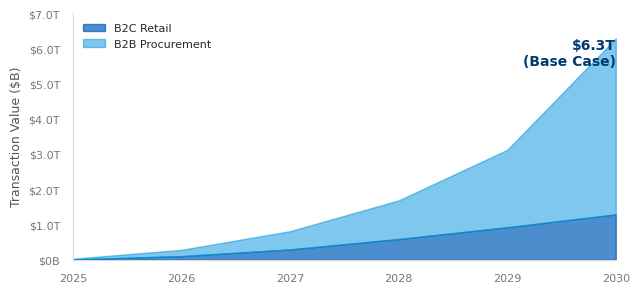

This figure's Python source: (Note: this script raises an exception after producing the figure.)
"""
Agentic Commerce Report — Chart Generation
Generates all charts for the consulting report using matplotlib + seaborn.
"""
import matplotlib.pyplot as plt
import matplotlib.ticker as mticker
import seaborn as sns
import numpy as np
import os

# ============================================================
# STYLE CONFIG — McKinsey Blue Palette
# ============================================================
BRAND_PRIMARY = "#005EB8"     # McKinsey Blue
ACCENT = "#0091DA"            # Highlight blue
NEUTRAL_GRAY = "#A2AAAD"      # Silver gray
LIGHT_GRAY = "#D9D9D9"
POSITIVE_GREEN = "#1A936F"
NEGATIVE_RED = "#D63B2F"
TEXT_COLOR = "#2D2D2D"
HEADING_COLOR = "#003A70"     # Dark blue
BG_WHITE = "#FFFFFF"

PALETTE = [BRAND_PRIMARY, ACCENT, "#003A70", "#5E6B7A", "#A2AAAD", "#D9D9D9"]

def apply_style():
    sns.set_theme(style="white", font="sans-serif")
    plt.rcParams.update({
        'axes.spines.top': False,
        'axes.spines.right': False,
        'axes.spines.left': True,
        'axes.spines.bottom': True,
        'axes.edgecolor': LIGHT_GRAY,
        'axes.linewidth': 0.8,
        'axes.titlesize': 12,
        'axes.titleweight': 'bold',
        'axes.titlecolor': HEADING_COLOR,
        'axes.labelsize': 9,
        'axes.labelcolor': '#555',
        'xtick.labelsize': 8,
        'ytick.labelsize': 8,
        'xtick.color': '#777',
        'ytick.color': '#777',
        'figure.facecolor': BG_WHITE,
        'axes.facecolor': BG_WHITE,
        'font.family': 'sans-serif',
        'grid.alpha': 0.3,
        'grid.color': '#DDD',
    })

apply_style()
OUT = "/Users/vedang/Documents/agentic-commerce/charts"

def save(fig, name):
    fig.savefig(os.path.join(OUT, name), dpi=200, bbox_inches='tight',
                transparent=False, facecolor='white', pad_inches=0.15)
    plt.close(fig)
    print(f"  ✓ {name}")

# ============================================================
# CHART 1: Market Sizing — Agent-Mediated TTV Growth (Area Chart)
# ============================================================
fig, ax = plt.subplots(figsize=(7, 3.2))
years = [2025, 2026, 2027, 2028, 2029, 2030]
b2c = [12, 105, 295, 590, 925, 1290]
b2b = [20, 180, 520, 1100, 2200, 5000]

ax.fill_between(years, 0, b2c, alpha=0.7, color=BRAND_PRIMARY, label='B2C Retail')
ax.fill_between(years, b2c, [b+c for b,c in zip(b2c, b2b)], alpha=0.5, color=ACCENT, label='B2B Procurement')

# Title handled by Typst exhibit component
ax.set_ylabel('Transaction Value ($B)')
ax.set_xlabel('')
ax.yaxis.set_major_formatter(mticker.FuncFormatter(lambda x, _: f'${x/1000:.1f}T' if x >= 1000 else f'${x:.0f}B'))
ax.legend(loc='upper left', frameon=False, fontsize=8)

# Annotate key point
ax.annotate('$6.3T\n(Base Case)', xy=(2030, 6290), fontsize=10, fontweight='bold',
            color=HEADING_COLOR, ha='right', va='top')

ax.set_xlim(2025, 2030)
ax.set_ylim(0, 7000)
save(fig, 'market_growth_area.png')

# ============================================================
# CHART 2: Competitive Landscape — Platform Comparison (Horizontal Bar)
# ============================================================
fig, ax = plt.subplots(figsize=(7, 2.8))
platforms = ['Google\n(Gemini + UCP)', 'OpenAI\n(ChatGPT)', 'Amazon\n(Rufus)', 'Perplexity\n(Buy with Pro)']
scores = [92, 85, 78, 65]
colors = [BRAND_PRIMARY, NEUTRAL_GRAY, NEUTRAL_GRAY, NEUTRAL_GRAY]

bars = ax.barh(platforms, scores, color=colors, height=0.55)
# Title handled by Typst
ax.set_xlabel('Agentic Commerce Readiness Score (0-100)')
ax.set_xlim(0, 110)
ax.invert_yaxis()

for bar, score in zip(bars, scores):
    ax.text(bar.get_width() + 2, bar.get_y() + bar.get_height()/2, f'{score}',
            va='center', fontsize=9, fontweight='bold', color=TEXT_COLOR)

save(fig, 'competitive_readiness.png')

# ============================================================
# CHART 3: Market Share of Commerce Protocols (Horizontal Bar)
# ============================================================
fig, ax = plt.subplots(figsize=(7, 2.8))
protocols = ['MCP (Anthropic)', 'UCP (Google)', 'ACP (OpenAI+Stripe)', 'A2A (Google)', 'AP2 (Google)', 'x402 (Open Source)']
adoption = [78, 52, 45, 38, 25, 12]
p_colors = [BRAND_PRIMARY if a == max(adoption) else NEUTRAL_GRAY for a in adoption]

bars = ax.barh(protocols, adoption, color=p_colors, height=0.55)
# Title handled by Typst
ax.set_xlabel('Platform Adoption Rate (%)')
ax.set_xlim(0, 100)
ax.invert_yaxis()

for bar, val in zip(bars, adoption):
    ax.text(bar.get_width() + 2, bar.get_y() + bar.get_height()/2, f'{val}%',
            va='center', fontsize=9, fontweight='bold', color=TEXT_COLOR)

save(fig, 'protocol_adoption.png')

# ============================================================
# CHART 4: Consumer Trust Gradient (Grouped Bar)
# ============================================================
fig, ax = plt.subplots(figsize=(7, 3))
categories = ['Product\nResearch', 'Price\nTracking', 'Replenishment', 'First-Time\nPurchase', 'High-Value\n($500+)', 'Full Auto\nBudget']
comfort = [75, 70, 48, 33, 15, 7]
colors = [ACCENT if c >= 50 else (NEUTRAL_GRAY if c >= 20 else NEGATIVE_RED) for c in comfort]

bars = ax.bar(categories, comfort, color=colors, width=0.6)
# Title handled by Typst
ax.set_ylabel('Consumer Comfort Level (%)')
ax.set_ylim(0, 100)

for bar, val in zip(bars, comfort):
    ax.text(bar.get_x() + bar.get_width()/2, bar.get_height() + 2, f'{val}%',
            ha='center', fontsize=9, fontweight='bold', color=TEXT_COLOR)

# Add threshold line
ax.axhline(y=50, color=BRAND_PRIMARY, linestyle='--', alpha=0.5, linewidth=1)
ax.text(5.5, 52, 'Mainstream\nAdoption\nThreshold', fontsize=7, color=BRAND_PRIMARY, ha='right', va='bottom')

save(fig, 'consumer_trust.png')

# ============================================================
# CHART 5: Scenario Analysis — 2030 TTV Comparison (Grouped Bar)
# ============================================================
fig, ax = plt.subplots(figsize=(7, 3.2))
segments = ['B2C Retail', 'B2B Procurement', 'Tech Solutions']
bear = [0.3, 2.5, 0.010]
base = [1.3, 5.0, 0.023]
bull = [4.0, 10.0, 0.045]

x = np.arange(len(segments))
w = 0.25

b1 = ax.bar(x - w, bear, w, color=NEGATIVE_RED, alpha=0.7, label='Bear (25%)')
b2 = ax.bar(x, base, w, color=BRAND_PRIMARY, label='Base (55%)')
b3 = ax.bar(x + w, bull, w, color=ACCENT, label='Bull (20%)')

# Title handled by Typst
ax.set_ylabel('2030 TTV ($T)')
ax.set_xticks(x)
ax.set_xticklabels(segments)
ax.legend(loc='upper right', frameon=False, fontsize=8)

for bars in [b1, b2, b3]:
    for bar in bars:
        h = bar.get_height()
        label = f'${h:.1f}T' if h >= 0.1 else f'${h*1000:.0f}B'
        ax.text(bar.get_x() + bar.get_width()/2, h + 0.15, label,
                ha='center', fontsize=7, fontweight='bold', color=TEXT_COLOR)

ax.set_ylim(0, 12)
save(fig, 'scenario_analysis.png')

# ============================================================
# CHART 6: Year-by-Year Agent Penetration (Line Chart)
# ============================================================
fig, ax = plt.subplots(figsize=(7, 3.2))
years = [2025, 2026, 2027, 2028, 2029, 2030]
penetration = [0.5, 1.5, 4, 7.5, 11, 14.5]

ax.plot(years, penetration, color=BRAND_PRIMARY, linewidth=2.5, marker='o', markersize=6, zorder=5)
ax.fill_between(years, penetration, alpha=0.1, color=BRAND_PRIMARY)

# Title handled by Typst
ax.set_ylabel('Agent-Mediated Share of E-Commerce (%)')
ax.set_ylim(0, 20)
ax.set_xlim(2025, 2030)
ax.yaxis.set_major_formatter(mticker.FuncFormatter(lambda x, _: f'{x:.0f}%'))

# Direct labels
for yr, pct in zip(years, penetration):
    ax.annotate(f'{pct}%', xy=(yr, pct), xytext=(0, 12), textcoords='offset points',
                ha='center', fontsize=8, fontweight='bold', color=HEADING_COLOR)

# Annotate breakout
ax.annotate('2026: "Breakout Year"', xy=(2026, 1.5), xytext=(2027.2, 6),
            fontsize=8, color=BRAND_PRIMARY,
            arrowprops=dict(arrowstyle='->', color=BRAND_PRIMARY, lw=1.2))

save(fig, 'penetration_timeline.png')

# ============================================================
# CHART 7: Value Chain Shift — Before vs After (Stacked Bar)
# ============================================================
fig, ax = plt.subplots(figsize=(7, 3))

categories = ['Traditional\nCommerce', 'Agentic\nCommerce\n(2030)']
merchant = [55, 20]
platform = [30, 25]
agent = [0, 40]
consumer = [15, 15]

bars1 = ax.barh(categories, merchant, color='#264653', height=0.5, label='Merchant')
bars2 = ax.barh(categories, platform, left=merchant, color=BRAND_PRIMARY, height=0.5, label='Platform/Enabler')
bars3 = ax.barh(categories, agent, left=[m+p for m,p in zip(merchant, platform)], color=ACCENT, height=0.5, label='Agent Provider')
bars4 = ax.barh(categories, consumer, left=[m+p+a for m,p,a in zip(merchant, platform, agent)], color=LIGHT_GRAY, height=0.5, label='Consumer Surplus')

# Title handled by Typst
ax.set_xlabel('Share of Value Captured (%)')
ax.set_xlim(0, 105)
ax.legend(loc='upper center', bbox_to_anchor=(0.5, -0.15), frameon=False, fontsize=7, ncol=4)
ax.invert_yaxis()

save(fig, 'value_chain_shift.png')

# ============================================================
# CHART 8: 2x2 Competitive Positioning Matrix
# ============================================================
fig, ax = plt.subplots(figsize=(7, 4))

# Axes: X = Ecosystem Openness, Y = Commerce Capability Breadth
companies = {
    'Google\n(Gemini)': (85, 90, BRAND_PRIMARY),
    'OpenAI\n(ChatGPT)': (60, 75, ACCENT),
    'Amazon\n(Rufus)': (25, 85, '#E76F51'),
    'Perplexity': (70, 45, '#F4A261'),
}

# Custom label offsets to prevent overlap with bubbles
label_offsets = {
    'Google\n(Gemini)': (25, 0, 'left'),
    'OpenAI\n(ChatGPT)': (0, -28, 'center'),
    'Amazon\n(Rufus)': (-25, -5, 'right'),
    'Perplexity': (0, -25, 'center'),
}

for name, (x, y, color) in companies.items():
    ax.scatter(x, y, s=800, c=color, alpha=0.85, zorder=5, edgecolors='white', linewidth=2)
    dx, dy, ha = label_offsets[name]
    ax.annotate(name, xy=(x, y), xytext=(dx, dy), textcoords='offset points',
                ha=ha, fontsize=8, fontweight='bold', color=TEXT_COLOR)

ax.set_xlim(0, 100)
ax.set_ylim(0, 100)
ax.set_xlabel('Ecosystem Openness (Proprietary → Open Protocol)', fontsize=9)
ax.set_ylabel('Commerce Capability (Discovery → End-to-End)', fontsize=9)
# Title handled by Typst

# Quadrant lines
ax.axhline(y=50, color=LIGHT_GRAY, linestyle='--', linewidth=0.8)
ax.axvline(x=50, color=LIGHT_GRAY, linestyle='--', linewidth=0.8)

# Quadrant labels
ax.text(25, 95, 'Broad + Proprietary', fontsize=7, color='#999', ha='center', style='italic')
ax.text(75, 95, 'Broad + Open', fontsize=7, color='#999', ha='center', style='italic')
ax.text(25, 5, 'Narrow + Proprietary', fontsize=7, color='#999', ha='center', style='italic')
ax.text(75, 5, 'Narrow + Open', fontsize=7, color='#999', ha='center', style='italic')

save(fig, 'competitive_matrix.png')

# ============================================================
# CHART 9: Commerce Evolution Timeline (Horizontal Timeline)
# ============================================================
fig, ax = plt.subplots(figsize=(7, 3.5))
events = {
    1995: ('Amazon\nlaunches', 0),
    1999: ('1-Click\nordering', 12),
    2005: ('Shopify\nfounded', 0),
    2007: ('iPhone\nlaunches', 12),
    2014: ('Apple Pay\nlaunches', 0),
    2018: ('Social\ncommerce', 12),
    2023: ('ChatGPT\nshopping', 0),
    2025: ('MCP/UCP\nprotocols', 12),
    2026: ('Agentic\ncommerce', 0),
}
market_size = {1995: 0.5, 1999: 5, 2005: 100, 2007: 250, 2014: 1500, 2018: 2800, 2023: 5800, 2025: 6400, 2026: 6700}

ax2 = ax.twinx()
ax2.fill_between(list(market_size.keys()), list(market_size.values()), alpha=0.15, color=BRAND_PRIMARY)
ax2.plot(list(market_size.keys()), list(market_size.values()), color=BRAND_PRIMARY, linewidth=1.5, alpha=0.4)
ax2.set_ylabel('Global E-Commerce ($B)', fontsize=8, color=NEUTRAL_GRAY)
ax2.set_ylim(0, 8000)
ax2.yaxis.set_major_formatter(mticker.FuncFormatter(lambda x, _: f'${x/1000:.0f}T' if x >= 1000 else f'${x:.0f}B'))

for year, (label, offset) in events.items():
    color = BRAND_PRIMARY if year >= 2023 else NEUTRAL_GRAY
    ax.plot(year, 0, 'o', color=color, markersize=8, zorder=5)
    ax.annotate(label, xy=(year, 0), xytext=(0, 15 + offset), textcoords='offset points',
                ha='center', fontsize=6.5, color=TEXT_COLOR, fontweight='bold')

ax.axhline(y=0, color=LIGHT_GRAY, linewidth=2)
ax.set_xlim(1993, 2028)
ax.set_yticks([])
ax.spines['left'].set_visible(False)
ax.spines['bottom'].set_visible(False)
save(fig, 'commerce_evolution_timeline.png')

# ============================================================
# CHART 10: Adoption Curves — Mobile vs Social vs Agent (Line)
# ============================================================
fig, ax = plt.subplots(figsize=(7, 3.2))
years_norm = list(range(0, 11))  # Years from launch
mobile = [0.5, 1.2, 3, 5.5, 9, 14, 20, 28, 37, 47, 59]
social = [0.1, 0.3, 0.8, 2, 4.5, 7.5, 10, 13, 15, 16, 17]
agent_proj = [0.2, 0.5, 1.5, 4, 7.5, 11, 14.5, 18, 22, 27, 32]

ax.plot(years_norm, mobile, color='#5E6B7A', linewidth=2, label='Mobile Commerce (2010-2020)', marker='s', markersize=4)
ax.plot(years_norm, social, color=NEUTRAL_GRAY, linewidth=2, label='Social Commerce (2018-2028)', marker='^', markersize=4)
ax.plot(years_norm[:6], agent_proj[:6], color=BRAND_PRIMARY, linewidth=2.5, label='Agentic Commerce (2025-2030)', marker='o', markersize=5)
ax.plot(years_norm[5:], agent_proj[5:], color=BRAND_PRIMARY, linewidth=2.5, linestyle='--', alpha=0.5, marker='o', markersize=4)

ax.set_xlabel('Years from Mainstream Launch')
ax.set_ylabel('Share of Total E-Commerce (%)')
ax.set_ylim(0, 65)
ax.legend(loc='upper left', frameon=False, fontsize=7)
ax.axvspan(5, 10, alpha=0.05, color=BRAND_PRIMARY)
ax.text(7.5, 60, 'Projected', fontsize=8, ha='center', color=BRAND_PRIMARY, style='italic')
save(fig, 'adoption_curves_comparison.png')

# ============================================================
# CHART 11: Regional TAM Breakdown (Pie/Donut)
# ============================================================
fig, ax = plt.subplots(figsize=(5, 3.5))
regions = ['United States\n$2.1T', 'China\n$1.8T', 'EU\n$1.2T', 'Rest of\nWorld $1.2T']
sizes = [33, 29, 19, 19]
colors_r = [BRAND_PRIMARY, ACCENT, '#5E6B7A', LIGHT_GRAY]

wedges, texts = ax.pie(sizes, labels=regions, colors=colors_r, startangle=90,
                        pctdistance=0.75, labeldistance=1.15,
                        wedgeprops=dict(width=0.4, edgecolor='white', linewidth=2))
for t in texts:
    t.set_fontsize(8)
    t.set_fontweight('bold')

ax.text(0, 0, '$6.3T\nTotal', ha='center', va='center', fontsize=14, fontweight='bold', color=HEADING_COLOR)
save(fig, 'regional_market_breakdown.png')

# ============================================================
# CHART 12: B2B vs B2C Penetration by Year (Dual Line)
# ============================================================
fig, ax = plt.subplots(figsize=(7, 3.2))
years = [2025, 2026, 2027, 2028, 2029, 2030]
b2b_pct = [0.3, 2, 8, 18, 30, 42]
b2c_pct = [0.1, 0.5, 2, 5, 9, 14]

ax.plot(years, b2b_pct, color=BRAND_PRIMARY, linewidth=2.5, marker='o', markersize=6, label='B2B Procurement')
ax.plot(years, b2c_pct, color=ACCENT, linewidth=2.5, marker='s', markersize=6, label='B2C Retail')
ax.fill_between(years, b2b_pct, alpha=0.1, color=BRAND_PRIMARY)
ax.fill_between(years, b2c_pct, alpha=0.1, color=ACCENT)

ax.set_ylabel('Agent Penetration Rate (%)')
ax.set_ylim(0, 50)
ax.yaxis.set_major_formatter(mticker.FuncFormatter(lambda x, _: f'{x:.0f}%'))
ax.legend(loc='upper left', frameon=False, fontsize=8)

for yr, b, c in zip(years, b2b_pct, b2c_pct):
    if yr in [2026, 2028, 2030]:
        ax.annotate(f'{b}%', xy=(yr, b), xytext=(0, 10), textcoords='offset points',
                    ha='center', fontsize=8, fontweight='bold', color=HEADING_COLOR)
        ax.annotate(f'{c}%', xy=(yr, c), xytext=(0, -15), textcoords='offset points',
                    ha='center', fontsize=8, fontweight='bold', color=ACCENT)
save(fig, 'segment_penetration.png')

# ============================================================
# CHART 13: VC Funding in Agentic Commerce (Bar)
# ============================================================
fig, ax = plt.subplots(figsize=(7, 3))
quarters = ['Q1\n2024', 'Q2\n2024', 'Q3\n2024', 'Q4\n2024', 'Q1\n2025', 'Q2\n2025', 'Q3\n2025', 'Q4\n2025', 'Q1\n2026']
funding = [0.4, 0.6, 0.8, 1.2, 1.8, 2.5, 3.2, 4.1, 5.8]
deals = [12, 15, 18, 24, 32, 41, 55, 68, 89]

bars = ax.bar(quarters, funding, color=[NEUTRAL_GRAY]*4 + [ACCENT]*4 + [BRAND_PRIMARY], width=0.6)
ax.set_ylabel('Funding ($B)')
ax.set_ylim(0, 7.5)

ax2 = ax.twinx()
ax2.plot(quarters, deals, color=HEADING_COLOR, linewidth=2, marker='D', markersize=5, label='Deal Count')
ax2.set_ylabel('Number of Deals', color=HEADING_COLOR)
ax2.set_ylim(0, 100)

for bar, val in zip(bars, funding):
    ax.text(bar.get_x() + bar.get_width()/2, bar.get_height() + 0.1, f'${val}B',
            ha='center', fontsize=7, fontweight='bold', color=TEXT_COLOR)

save(fig, 'funding_landscape.png')

# ============================================================
# CHART 14: Company Valuations (Horizontal Bar)
# ============================================================
fig, ax = plt.subplots(figsize=(7, 3.5))
companies_v = ['Stripe (Payments)', 'Anthropic (MCP)', 'OpenAI (ChatGPT)', 'Adyen (Checkout)',
               'Perplexity (Discovery)', 'Ramp (B2B Payments)', 'Sierra AI (Agents)']
valuations = [95, 61, 300, 48, 9, 8, 4.5]
v_colors = [BRAND_PRIMARY if v > 50 else ACCENT if v > 10 else NEUTRAL_GRAY for v in valuations]

bars = ax.barh(companies_v, valuations, color=v_colors, height=0.55)
ax.set_xlabel('Valuation ($B)')
ax.set_xlim(0, 350)
ax.invert_yaxis()

for bar, val in zip(bars, valuations):
    ax.text(bar.get_width() + 5, bar.get_y() + bar.get_height()/2, f'${val}B',
            va='center', fontsize=8, fontweight='bold', color=TEXT_COLOR)
save(fig, 'company_valuations.png')

# ============================================================
# CHART 15: Consumer Trust by Demographics (Grouped Bar)
# ============================================================
fig, ax = plt.subplots(figsize=(7, 3.2))
groups = ['Gen Z\n(18-27)', 'Millennials\n(28-43)', 'Gen X\n(44-59)', 'Boomers\n(60+)']
trust_discovery = [82, 75, 58, 35]
trust_purchase = [45, 32, 18, 8]

x = np.arange(len(groups))
w = 0.3
b1 = ax.bar(x - w/2, trust_discovery, w, color=ACCENT, label='Comfortable with Discovery')
b2 = ax.bar(x + w/2, trust_purchase, w, color=BRAND_PRIMARY, label='Comfortable with Auto-Purchase')

ax.set_ylabel('Comfort Level (%)')
ax.set_ylim(0, 100)
ax.set_xticks(x)
ax.set_xticklabels(groups)
ax.legend(loc='upper right', frameon=False, fontsize=7)

for bars in [b1, b2]:
    for bar in bars:
        h = bar.get_height()
        ax.text(bar.get_x() + bar.get_width()/2, h + 2, f'{h}%',
                ha='center', fontsize=7, fontweight='bold', color=TEXT_COLOR)
save(fig, 'consumer_demographics.png')

# ============================================================
# CHART 16: Risk Heatmap (Bubble Chart)
# ============================================================
fig, ax = plt.subplots(figsize=(7, 4.5))
risks = {
    'Consumer Trust Gap': (78, 85, 600, BRAND_PRIMARY),
    'Agent Fraud & Security': (48, 80, 500, BRAND_PRIMARY),
    'Regulatory Fragmentation': (65, 70, 450, ACCENT),
    'Data Privacy Concerns': (58, 60, 400, ACCENT),
    'Protocol Fragmentation': (52, 48, 380, '#5E6B7A'),
    'Merchant Resistance': (38, 42, 300, NEUTRAL_GRAY),
    'Technical Reliability': (25, 32, 280, NEUTRAL_GRAY),
}

# Custom label offsets: (dx, dy, ha)
label_offsets = {
    'Consumer Trust Gap': (0, 18, 'center'),
    'Agent Fraud & Security': (0, 18, 'center'),
    'Regulatory Fragmentation': (0, 18, 'center'),
    'Data Privacy Concerns': (0, -22, 'center'),
    'Protocol Fragmentation': (0, -22, 'center'),
    'Merchant Resistance': (0, -22, 'center'),
    'Technical Reliability': (0, 18, 'center'),
}

for name, (prob, impact, size, color) in risks.items():
    ax.scatter(prob, impact, s=size, c=color, alpha=0.7, edgecolors='white', linewidth=1.5, zorder=5)
    dx, dy, ha = label_offsets[name]
    ax.annotate(name, xy=(prob, impact), xytext=(dx, dy), textcoords='offset points',
                ha=ha, fontsize=7, fontweight='bold', color=TEXT_COLOR)

ax.set_xlabel('Probability of Materialization (%)')
ax.set_ylabel('Potential Impact on Adoption (%)')
ax.set_xlim(15, 92)
ax.set_ylim(20, 100)
ax.axhline(y=55, color=LIGHT_GRAY, linestyle='--', linewidth=0.8)
ax.axvline(x=50, color=LIGHT_GRAY, linestyle='--', linewidth=0.8)
ax.text(72, 96, 'HIGH PRIORITY', fontsize=8, color=BRAND_PRIMARY, ha='center', fontweight='bold', alpha=0.5)
ax.text(32, 26, 'MONITOR', fontsize=8, color=NEUTRAL_GRAY, ha='center', fontweight='bold', alpha=0.5)
save(fig, 'risk_heatmap.png')

# ============================================================
# CHART 17: S-Curve Adoption Model (Line with Logistic Fit)
# ============================================================
fig, ax = plt.subplots(figsize=(7, 3.5))
from scipy.special import expit
t = np.linspace(2024, 2035, 200)
# Logistic S-curve: L / (1 + exp(-k*(t-t0)))
L, k, t0 = 45, 0.8, 2029
s_curve = L * expit(k * (t - t0))

ax.plot(t, s_curve, color=BRAND_PRIMARY, linewidth=2.5, label='Logistic Model (Base Case)')

# Confidence bands
upper = L * 1.3 * expit(k * 0.9 * (t - t0 + 0.5))
lower = L * 0.7 * expit(k * 1.1 * (t - t0 - 0.5))
ax.fill_between(t, lower, upper, alpha=0.1, color=BRAND_PRIMARY, label='80% Confidence Interval')

# Actual data points
actual_years = [2025, 2026]
actual_vals = [0.5, 1.5]
ax.scatter(actual_years, actual_vals, color=BRAND_PRIMARY, s=60, zorder=5, label='Observed Data')

ax.set_xlabel('Year')
ax.set_ylabel('Agent-Mediated E-Commerce Share (%)')
ax.set_ylim(0, 55)
ax.set_xlim(2024, 2035)
ax.axvline(x=2026.5, color=LIGHT_GRAY, linestyle=':', linewidth=1)
ax.text(2025.5, 50, 'Observed', fontsize=8, ha='center', color=NEUTRAL_GRAY)
ax.text(2030, 50, 'Projected', fontsize=8, ha='center', color=BRAND_PRIMARY)
ax.legend(loc='upper left', frameon=False, fontsize=7)
save(fig, 'adoption_s_curve.png')

# ============================================================
# CHART 18: Regional 2030 Projections (Grouped Bar)
# ============================================================
fig, ax = plt.subplots(figsize=(7, 3.2))
regions = ['United\nStates', 'China', 'EU', 'India', 'Japan/\nKorea', 'Rest of\nWorld']
ttv_2030 = [2.1, 1.8, 1.2, 0.4, 0.3, 0.5]
penetration = [18, 16, 12, 8, 14, 6]

x = np.arange(len(regions))
bars = ax.bar(x, ttv_2030, color=[BRAND_PRIMARY, ACCENT, '#5E6B7A', NEUTRAL_GRAY, NEUTRAL_GRAY, LIGHT_GRAY], width=0.55)
ax.set_ylabel('Agent-Mediated TTV ($T)')
ax.set_xticks(x)
ax.set_xticklabels(regions)
ax.set_ylim(0, 3.0)

ax2 = ax.twinx()
ax2.plot(x, penetration, color=HEADING_COLOR, linewidth=2, marker='D', markersize=6, label='Penetration %')
ax2.set_ylabel('Agent Penetration (%)', color=HEADING_COLOR)
ax2.set_ylim(0, 28)

for bar, val in zip(bars, ttv_2030):
    ax.text(bar.get_x() + bar.get_width()/2, bar.get_height() + 0.08, f'${val}T',
            ha='center', fontsize=8, fontweight='bold', color=TEXT_COLOR)
save(fig, 'regional_projections.png')

# ============================================================
# CHART 19: Market Map — Agentic Commerce Ecosystem
# ============================================================
fig, ax = plt.subplots(figsize=(7.5, 5))
ax.set_xlim(0, 100)
ax.set_ylim(0, 100)
ax.axis('off')

# Layer boxes
layers = [
    (2, 78, 96, 18, 'Consumer-Facing Agents', BRAND_PRIMARY),
    (2, 56, 96, 18, 'Agent Infrastructure & Protocols', ACCENT),
    (2, 34, 96, 18, 'Payment & Checkout', '#5E6B7A'),
    (2, 12, 96, 18, 'Merchant Enablement', NEUTRAL_GRAY),
]

for x, y, w, h, label, color in layers:
    rect = plt.Rectangle((x, y), w, h, facecolor=color, alpha=0.12, edgecolor=color, linewidth=1.5, zorder=1)
    ax.add_patch(rect)
    ax.text(x + 2, y + h - 3, label, fontsize=9, fontweight='bold', color=color, va='top', zorder=3)

# Companies in each layer
companies_map = {
    # Consumer Agents layer (y=78-96)
    'Google Gemini': (15, 86, BRAND_PRIMARY),
    'ChatGPT': (35, 86, BRAND_PRIMARY),
    'Amazon Rufus': (55, 86, BRAND_PRIMARY),
    'Perplexity': (75, 86, BRAND_PRIMARY),
    'Sierra AI': (15, 81, BRAND_PRIMARY),
    'Rabbit r1': (35, 81, BRAND_PRIMARY),

    # Infrastructure layer (y=56-74)
    'MCP (Anthropic)': (15, 64, ACCENT),
    'UCP (Google)': (35, 64, ACCENT),
    'ACP (OpenAI)': (55, 64, ACCENT),
    'A2A (Google)': (75, 64, ACCENT),
    'AP2 (Google)': (15, 59, ACCENT),
    'x402 (Open)': (35, 59, ACCENT),
    'LangChain': (55, 59, ACCENT),
    'CrewAI': (75, 59, ACCENT),

    # Payment layer (y=34-52)
    'Stripe': (15, 42, '#5E6B7A'),
    'Adyen': (35, 42, '#5E6B7A'),
    'Visa TAP': (55, 42, '#5E6B7A'),
    'Ramp': (75, 42, '#5E6B7A'),
    'PayPal': (15, 37, '#5E6B7A'),
    'Square': (35, 37, '#5E6B7A'),
    'Stytch': (55, 37, '#5E6B7A'),

    # Merchant layer (y=12-30)
    'Shopify': (15, 20, NEUTRAL_GRAY),
    'BigCommerce': (35, 20, NEUTRAL_GRAY),
    'Salesforce': (55, 20, NEUTRAL_GRAY),
    'Algolia': (75, 20, NEUTRAL_GRAY),
    'Constructor': (15, 15, NEUTRAL_GRAY),
    'Nosto': (35, 15, NEUTRAL_GRAY),
    'Schema App': (55, 15, NEUTRAL_GRAY),
}

for name, (x, y, color) in companies_map.items():
    bbox = dict(boxstyle='round,pad=0.3', facecolor='white', edgecolor=color, linewidth=0.8, alpha=0.95)
    ax.text(x, y, name, fontsize=6.5, fontweight='bold', color=TEXT_COLOR,
            ha='center', va='center', bbox=bbox, zorder=4)

ax.set_title('')
save(fig, 'market_map.png')

print("\n✅ All 18 charts generated successfully.")
